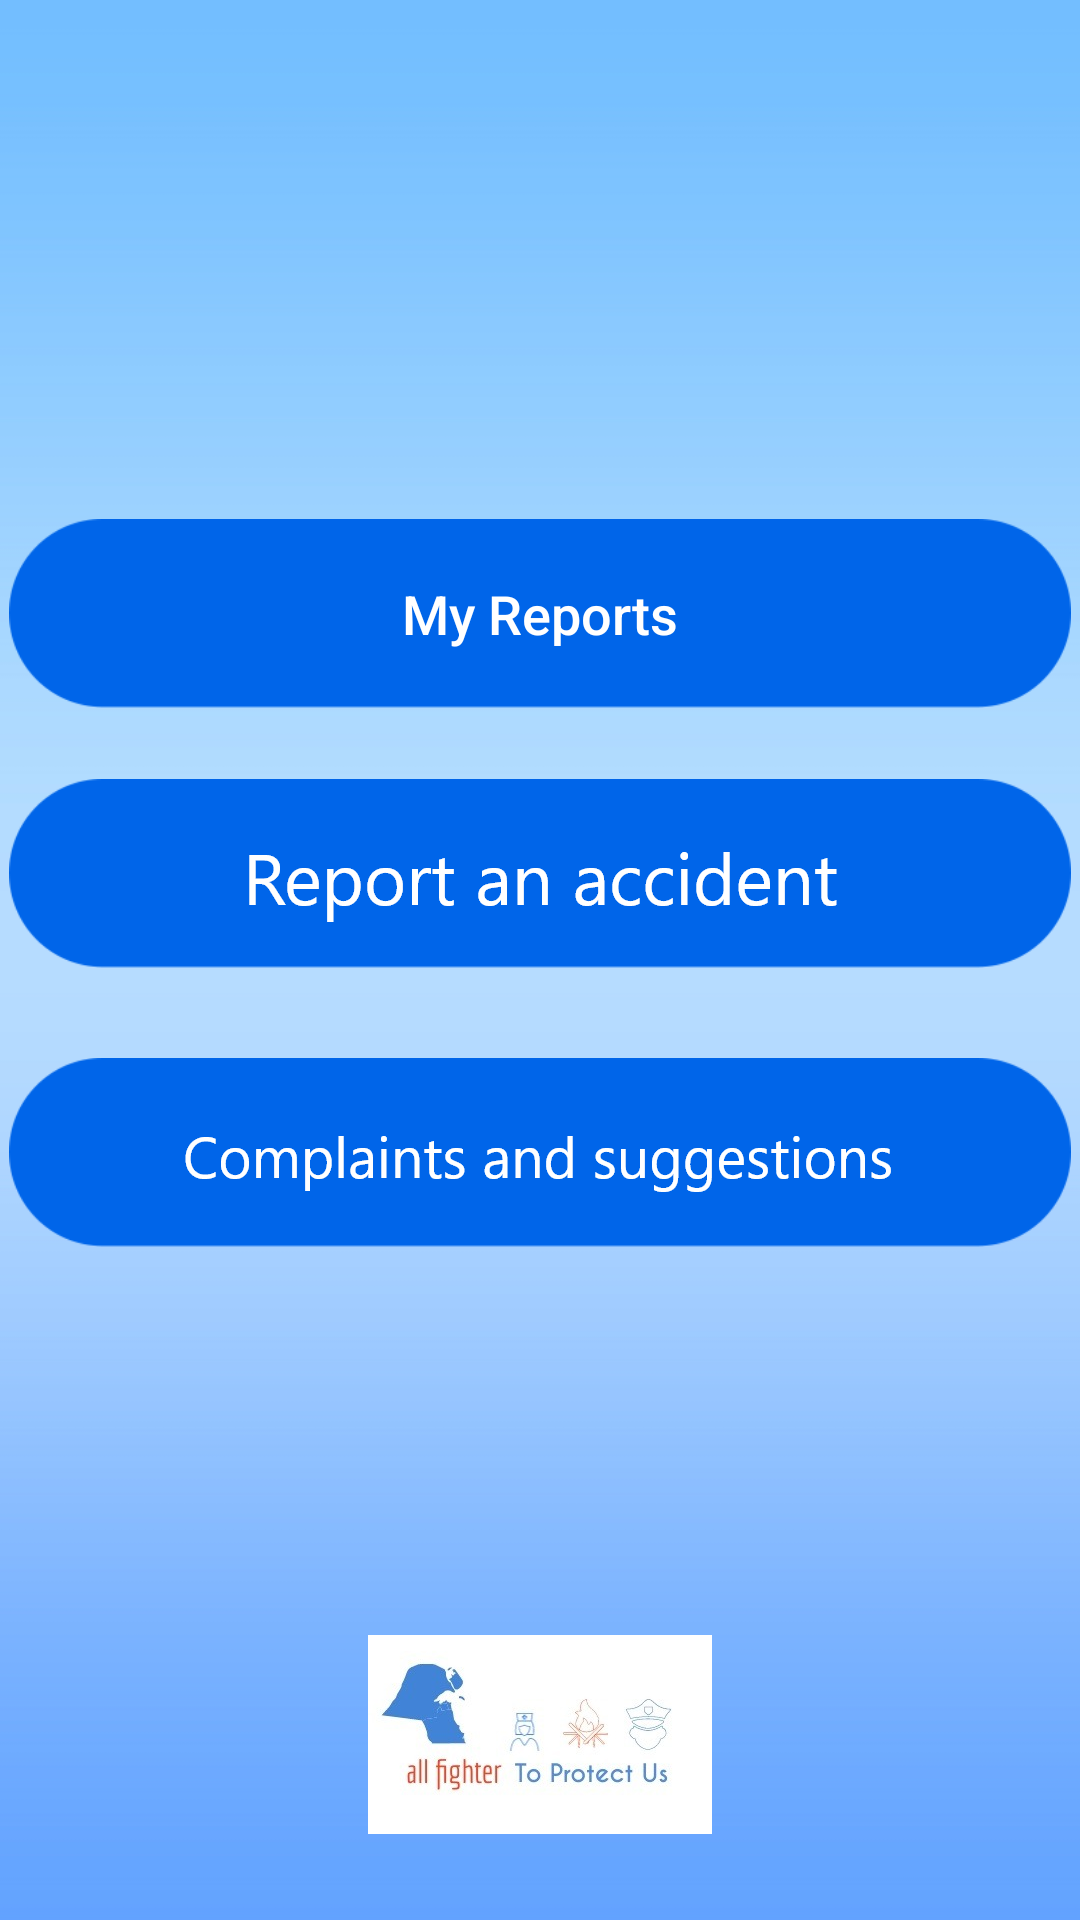

Reconstruct the res/layout file that produces this screen, plus the resources it refers to.
<!-- AndroidManifest.xml: application theme Theme.FireFighter -->
<!-- res/layout/activity_user_dashboard.xml -->
<?xml version="1.0" encoding="utf-8"?>
<androidx.constraintlayout.widget.ConstraintLayout xmlns:android="http://schemas.android.com/apk/res/android"
    xmlns:app="http://schemas.android.com/apk/res-auto"
    xmlns:tools="http://schemas.android.com/tools"
    android:layout_width="match_parent"
    android:layout_height="match_parent"
    android:background="@drawable/background"
    tools:context=".activities.user.UserDashboardActivity">


    <android.widget.Button
        android:textAllCaps="false"
        android:id="@+id/reports"
        android:layout_width="wrap_content"
        android:layout_height="wrap_content"
        android:background="@drawable/bluebar"
        android:text="My Reports"
        android:textColor="@color/white"
        android:textSize="18sp"
        app:layout_constraintVertical_bias="0.3"
        app:layout_constraintHorizontal_bias="0.5"
        app:layout_constraintBottom_toBottomOf="parent"
        app:layout_constraintEnd_toEndOf="parent"
        app:layout_constraintStart_toStartOf="parent"
        app:layout_constraintTop_toTopOf="parent" />

    <ImageButton
        android:id="@+id/report"
        android:layout_width="wrap_content"
        android:layout_height="wrap_content"
        android:background="@drawable/report_accident"
        app:layout_constraintBottom_toBottomOf="parent"
        app:layout_constraintEnd_toEndOf="parent"
        app:layout_constraintHorizontal_bias="0.5"
        app:layout_constraintStart_toStartOf="parent"
        app:layout_constraintTop_toTopOf="parent"
        app:layout_constraintVertical_bias="0.45" />


    <ImageButton
        android:id="@+id/complaints"
        android:layout_width="wrap_content"
        android:layout_height="wrap_content"
        android:layout_marginTop="30dp"
        android:background="@drawable/complaints"
        app:layout_constraintEnd_toEndOf="parent"
        app:layout_constraintHorizontal_bias="0.5"
        app:layout_constraintStart_toStartOf="parent"
        app:layout_constraintTop_toBottomOf="@+id/report" />

    <ImageView
        android:id="@+id/imageView2"
        android:layout_width="0dp"
        android:layout_height="wrap_content"
        android:src="@mipmap/logo2"
        app:layout_constraintBottom_toBottomOf="parent"
        app:layout_constraintEnd_toEndOf="parent"
        app:layout_constraintStart_toStartOf="parent"
        app:layout_constraintTop_toTopOf="parent"
        app:layout_constraintVertical_bias="0.95" />



</androidx.constraintlayout.widget.ConstraintLayout>
<!-- resources referenced by this layout -->
<resources>
  <color name="white">#FFFFFFFF</color>
  <!-- drawable background: png bitmap (drawable-hdpi, 19700 bytes) -->
  <!-- drawable bluebar: png bitmap (drawable-hdpi, 3756 bytes) -->
  <!-- drawable complaints: png bitmap (drawable-hdpi, 7431 bytes) -->
  <!-- drawable report_accident: png bitmap (drawable-hdpi, 7234 bytes) -->
  <!-- mipmap logo2: jpeg bitmap (mipmap-xxhdpi, 10753 bytes) -->
  <style name="Theme.FireFighter" parent="Theme.MaterialComponents.DayNight.DarkActionBar">
          
          <item name="colorPrimary">@color/purple_500</item>
          <item name="colorPrimaryVariant">@color/purple_700</item>
          <item name="colorOnPrimary">@color/white</item>
          
          <item name="colorSecondary">@color/teal_200</item>
          <item name="colorSecondaryVariant">@color/teal_700</item>
          <item name="colorOnSecondary">@color/black</item>
          
          <item name="android:statusBarColor" tools:targetApi="l">?attr/colorPrimaryVariant</item>
          
      </style>
  <color name="purple_500">#FF6200EE</color>
  <color name="purple_700">#FF3700B3</color>
  <color name="teal_200">#FF03DAC5</color>
  <color name="teal_700">#FF018786</color>
  <color name="black">#FF000000</color>
</resources>
